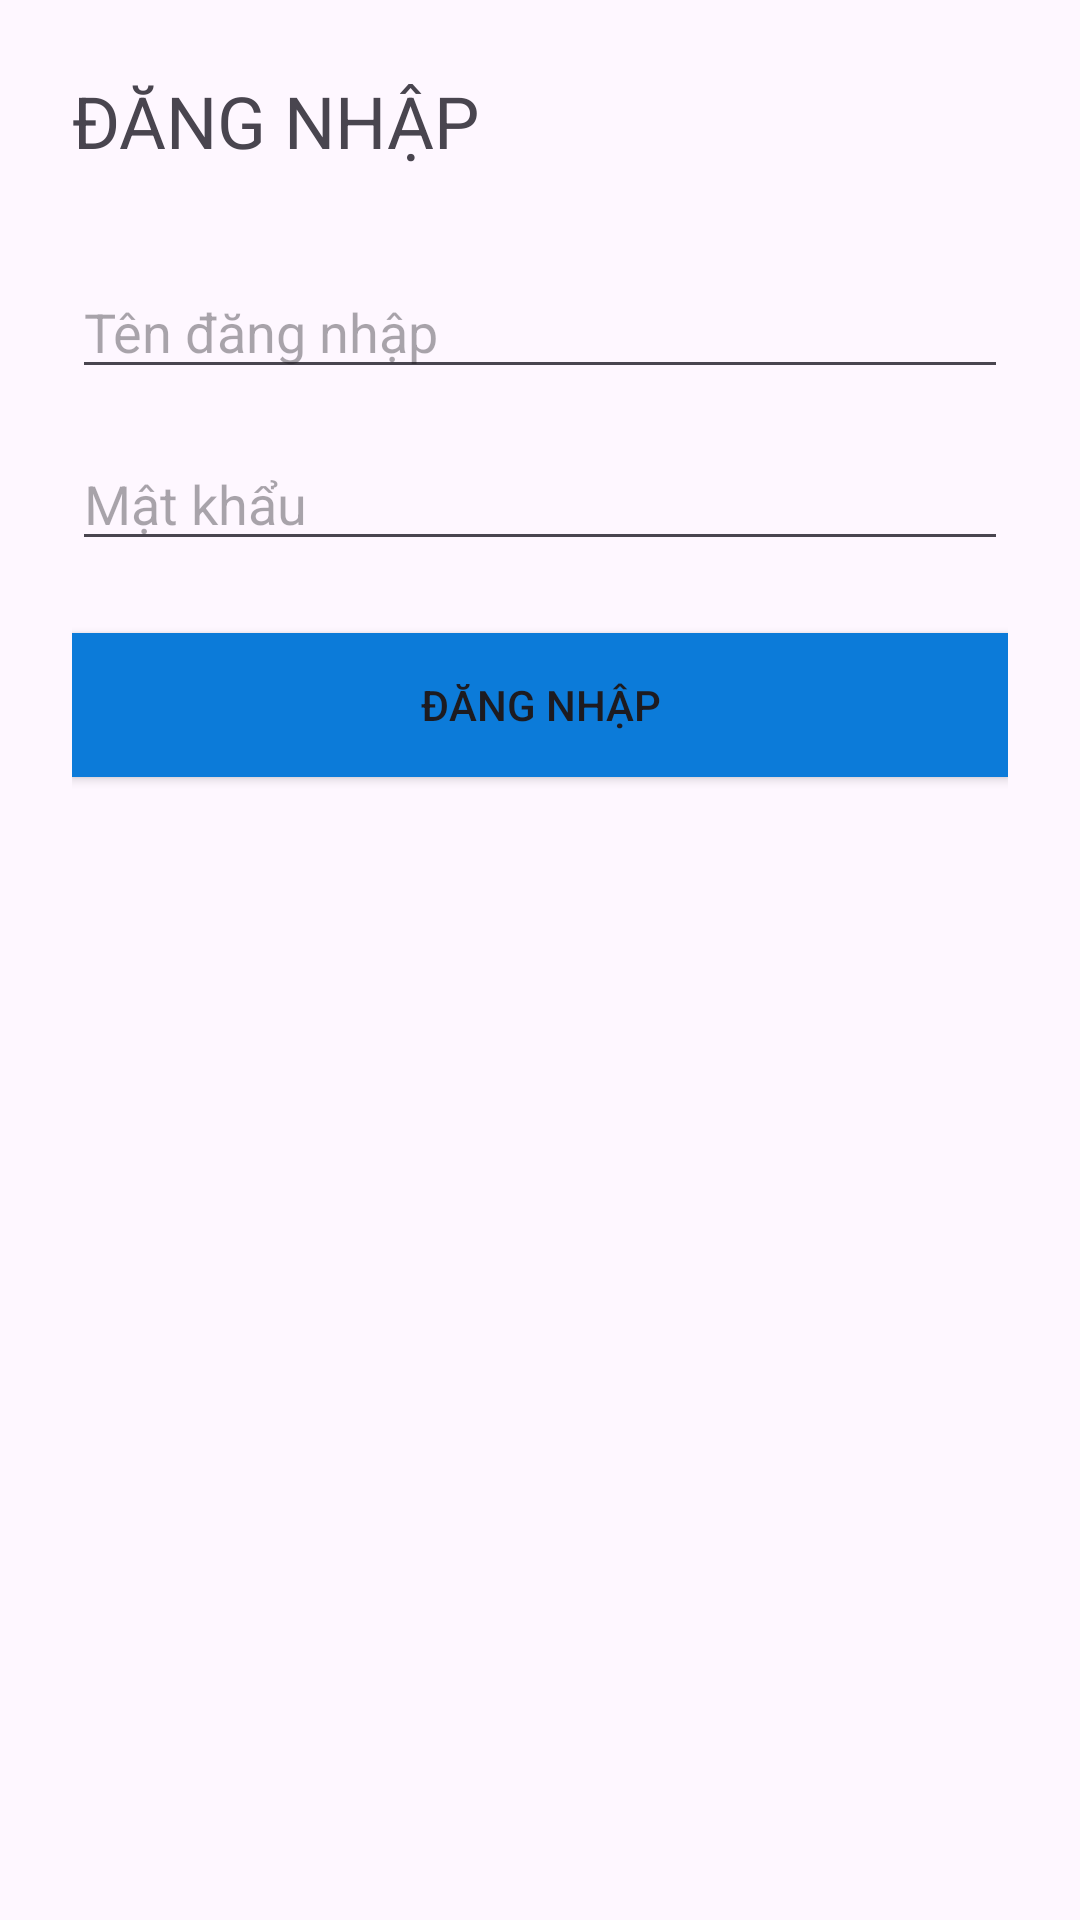

This screen was rendered from an Android layout file. Write that file and the resources it references.
<!-- AndroidManifest.xml: application theme Theme.BuiXuanVan147_ktgk -->
<!-- res/layout/activity_main.xml -->
<?xml version="1.0" encoding="utf-8"?>
<LinearLayout xmlns:android="http://schemas.android.com/apk/res/android"
    xmlns:app="http://schemas.android.com/apk/res-auto"
    xmlns:tools="http://schemas.android.com/tools"
    android:id="@+id/main"
    android:layout_width="match_parent"
    android:layout_height="match_parent"
    android:layout_gravity="center"
    android:padding="24dp"
    android:orientation="vertical"
    tools:context=".MainActivity">

    <TextView
        android:layout_width="wrap_content"
        android:layout_height="wrap_content"
        android:id="@+id/tv_tieu_de"
        android:text="ĐĂNG NHẬP"
        android:textSize="24sp"
        android:layout_marginBottom="32dp"/>
    <EditText
        android:layout_width="match_parent"
        android:layout_height="wrap_content"
        android:id="@+id/edt_user"
        android:hint="Tên đăng nhập"
        android:inputType="textPersonName"
        android:layout_marginBottom="16dp"
        />
    <EditText
        android:layout_width="match_parent"
        android:layout_height="wrap_content"
        android:id="@+id/edt_pass"
        android:hint="Mật khẩu"
        android:inputType="textPassword"
        android:layout_marginBottom="24dp"
        />

    <Button
        android:layout_width="match_parent"
        android:layout_height="wrap_content"
        android:id="@+id/btn_login"
        android:text="ĐĂNG NHẬP"
        android:background="@color/BTN_LOGIN"
        app:backgroundTint="@null"
        />
</LinearLayout>
<!-- resources referenced by this layout -->
<resources>
  <color name="BTN_LOGIN">#0C7BD9</color>
  <style name="Theme.BuiXuanVan147_ktgk" parent="Base.Theme.BuiXuanVan147_ktgk" />
  <style name="Base.Theme.BuiXuanVan147_ktgk" parent="Theme.Material3.DayNight.NoActionBar">
          
          
      </style>
</resources>
